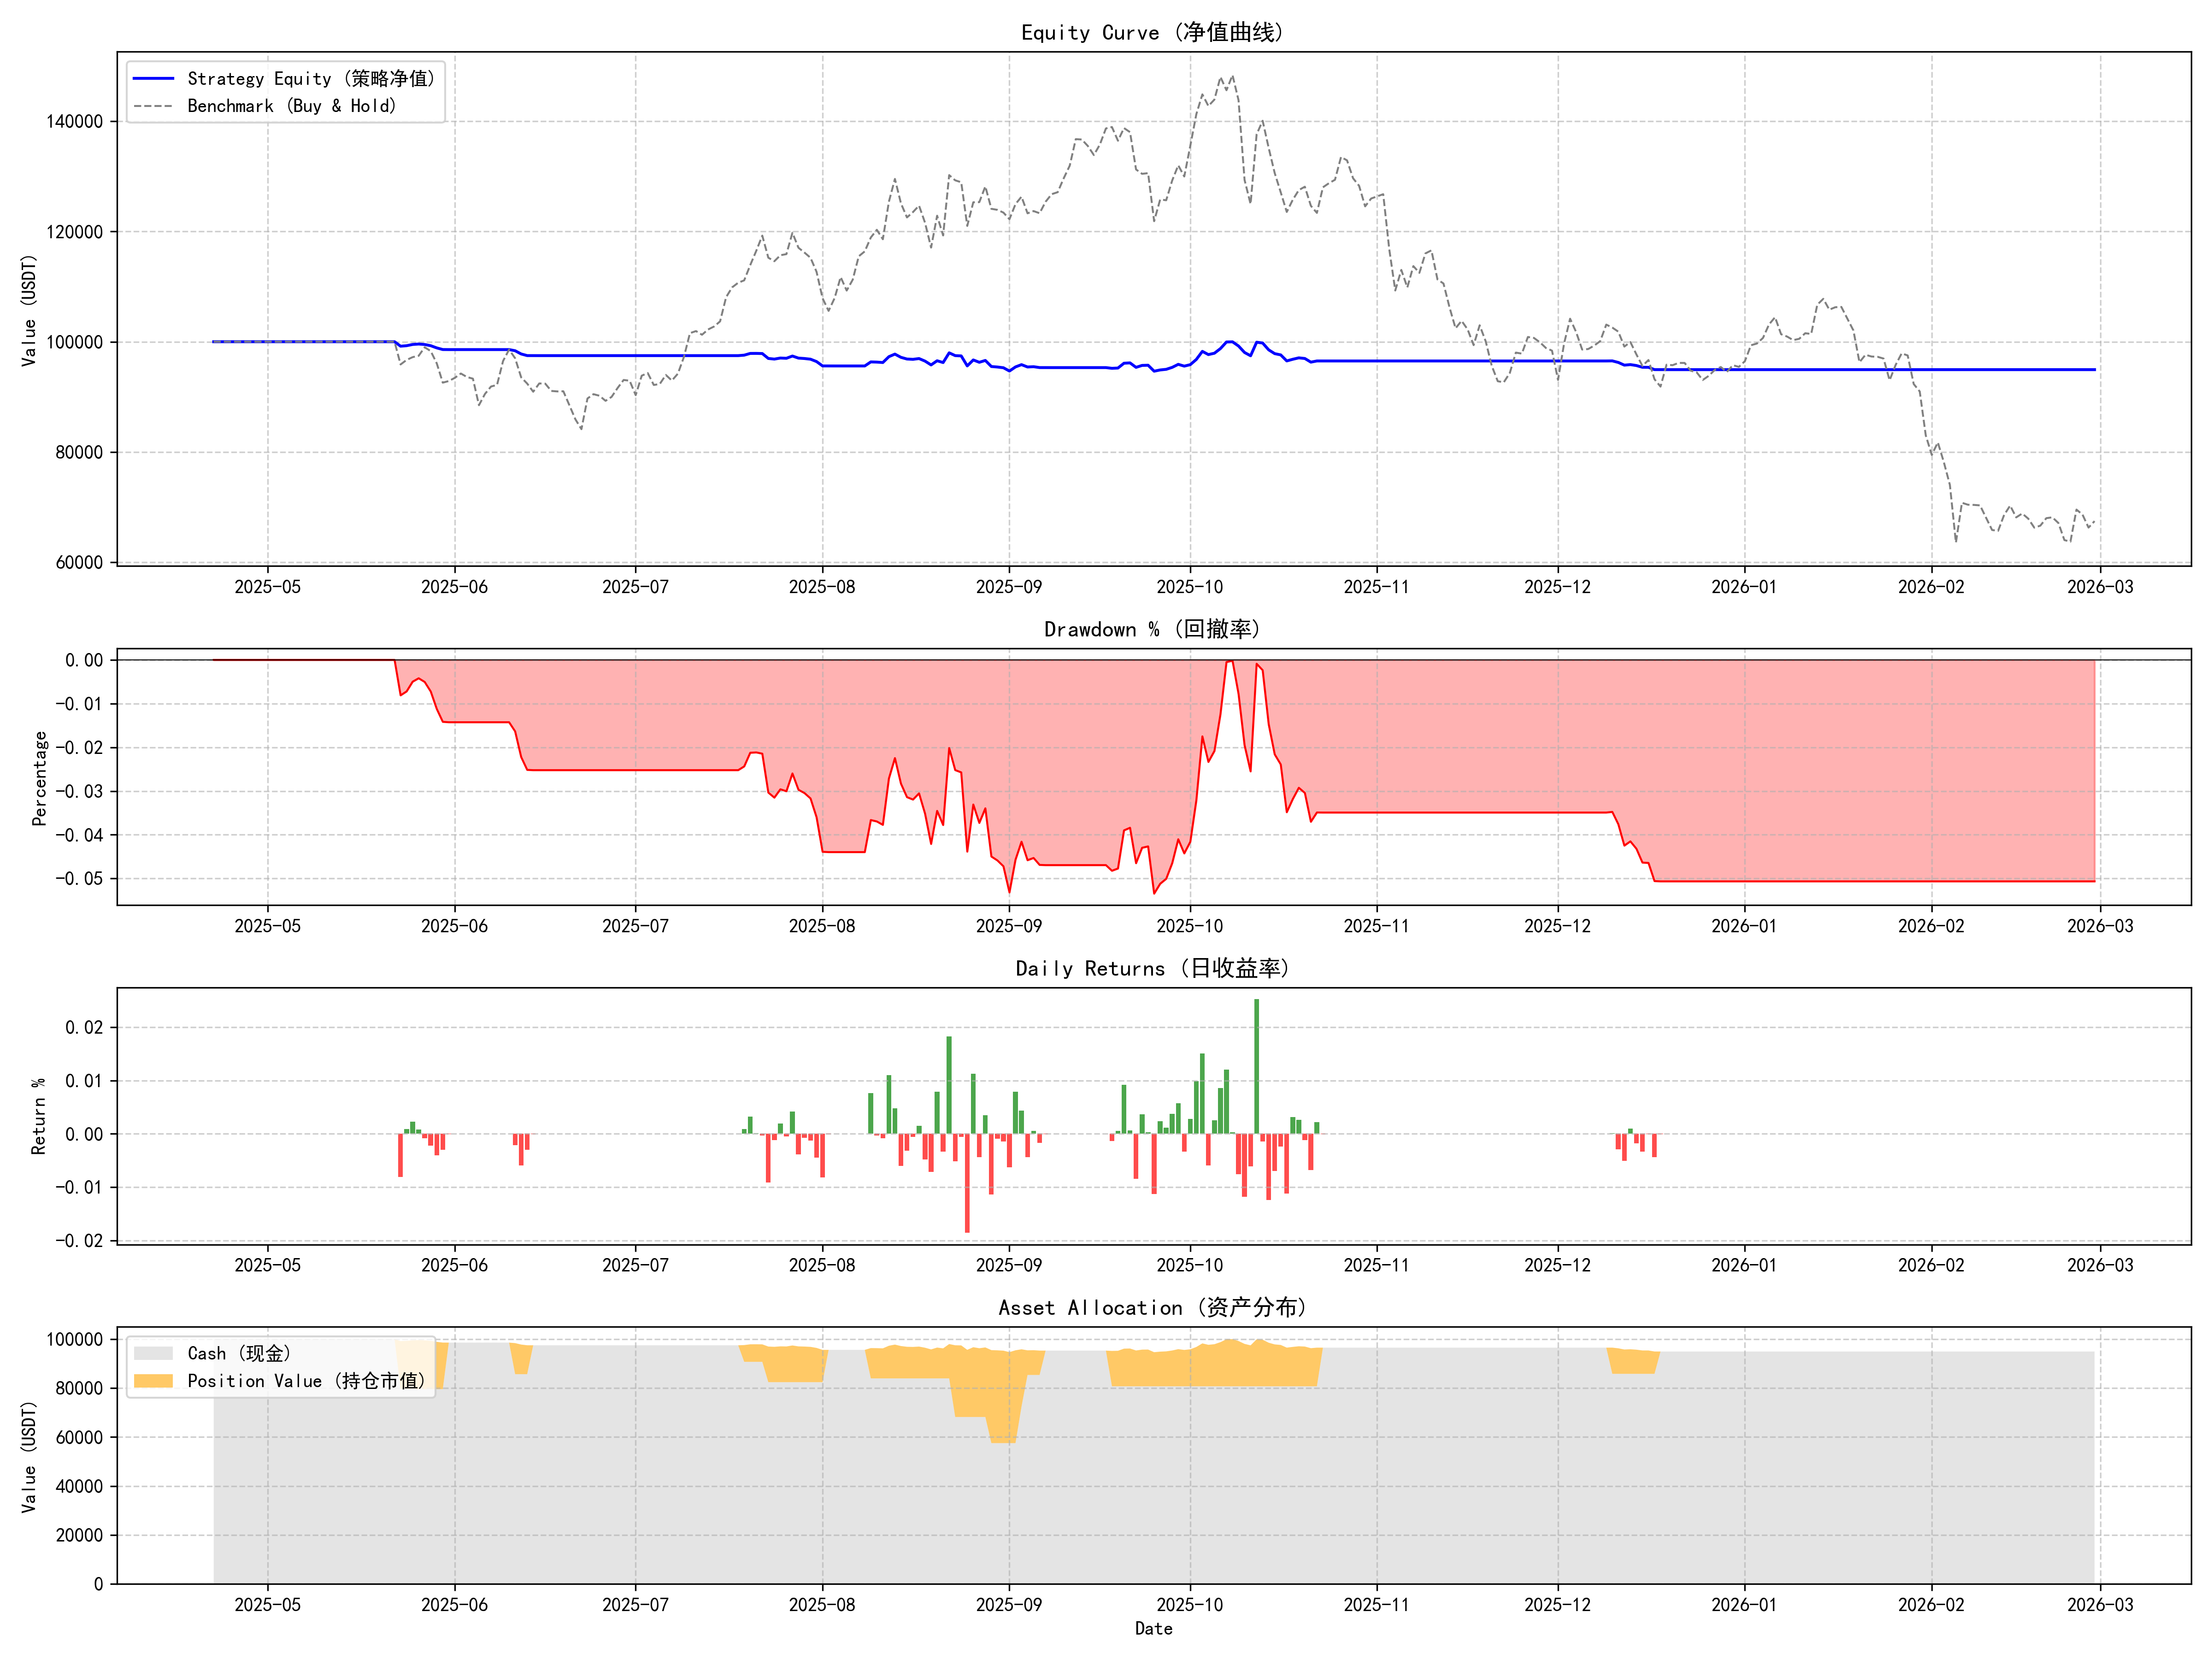

The file beside this chart, header and first rows:
timestamp, equity, cash
2025-04-22, 100000, 100000
2025-04-23, 100000, 100000
2025-04-24, 100000, 100000
2025-04-25, 100000, 100000
2025-04-26, 100000, 100000
2025-04-27, 100000, 100000
2025-04-28, 100000, 100000
2025-04-29, 100000, 100000
2025-04-30, 100000, 100000
2025-05-01, 100000, 100000
2025-05-02, 100000, 100000
2025-05-03, 100000, 100000
2025-05-04, 100000, 100000
2025-05-05, 100000, 100000
2025-05-06, 100000, 100000
2025-05-07, 100000, 100000
2025-05-08, 100000, 100000
2025-05-09, 100000, 100000
2025-05-10, 100000, 100000
2025-05-11, 100000, 100000
2025-05-12, 100000, 100000
2025-05-13, 100000, 100000
2025-05-14, 100000, 100000
2025-05-15, 100000, 100000
2025-05-16, 100000, 100000
2025-05-17, 100000, 100000
2025-05-18, 100000, 100000
2025-05-19, 100000, 100000
2025-05-20, 100000, 100000
2025-05-21, 100000, 100000
2025-05-22, 100000, 100000
2025-05-23, 99189, 79564
2025-05-24, 99279, 79564
2025-05-25, 99501, 79564
2025-05-26, 99580, 79564
2025-05-27, 99495, 79564
2025-05-28, 99277, 79564
2025-05-29, 98878, 79564
2025-05-30, 98583, 79564
2025-05-31, 98574, 98574
2025-06-01, 98574, 98574
2025-06-02, 98574, 98574
2025-06-03, 98574, 98574
2025-06-04, 98574, 98574
2025-06-05, 98574, 98574
2025-06-06, 98574, 98574
2025-06-07, 98574, 98574
2025-06-08, 98574, 98574
2025-06-09, 98574, 98574
2025-06-10, 98574, 98574
2025-06-11, 98364, 85677
2025-06-12, 97778, 85677
2025-06-13, 97484, 85677
2025-06-14, 97478, 97478
2025-06-15, 97478, 97478
2025-06-16, 97478, 97478
2025-06-17, 97478, 97478
2025-06-18, 97478, 97478
2025-06-19, 97478, 97478
2025-06-20, 97478, 97478
... 253 more rows
